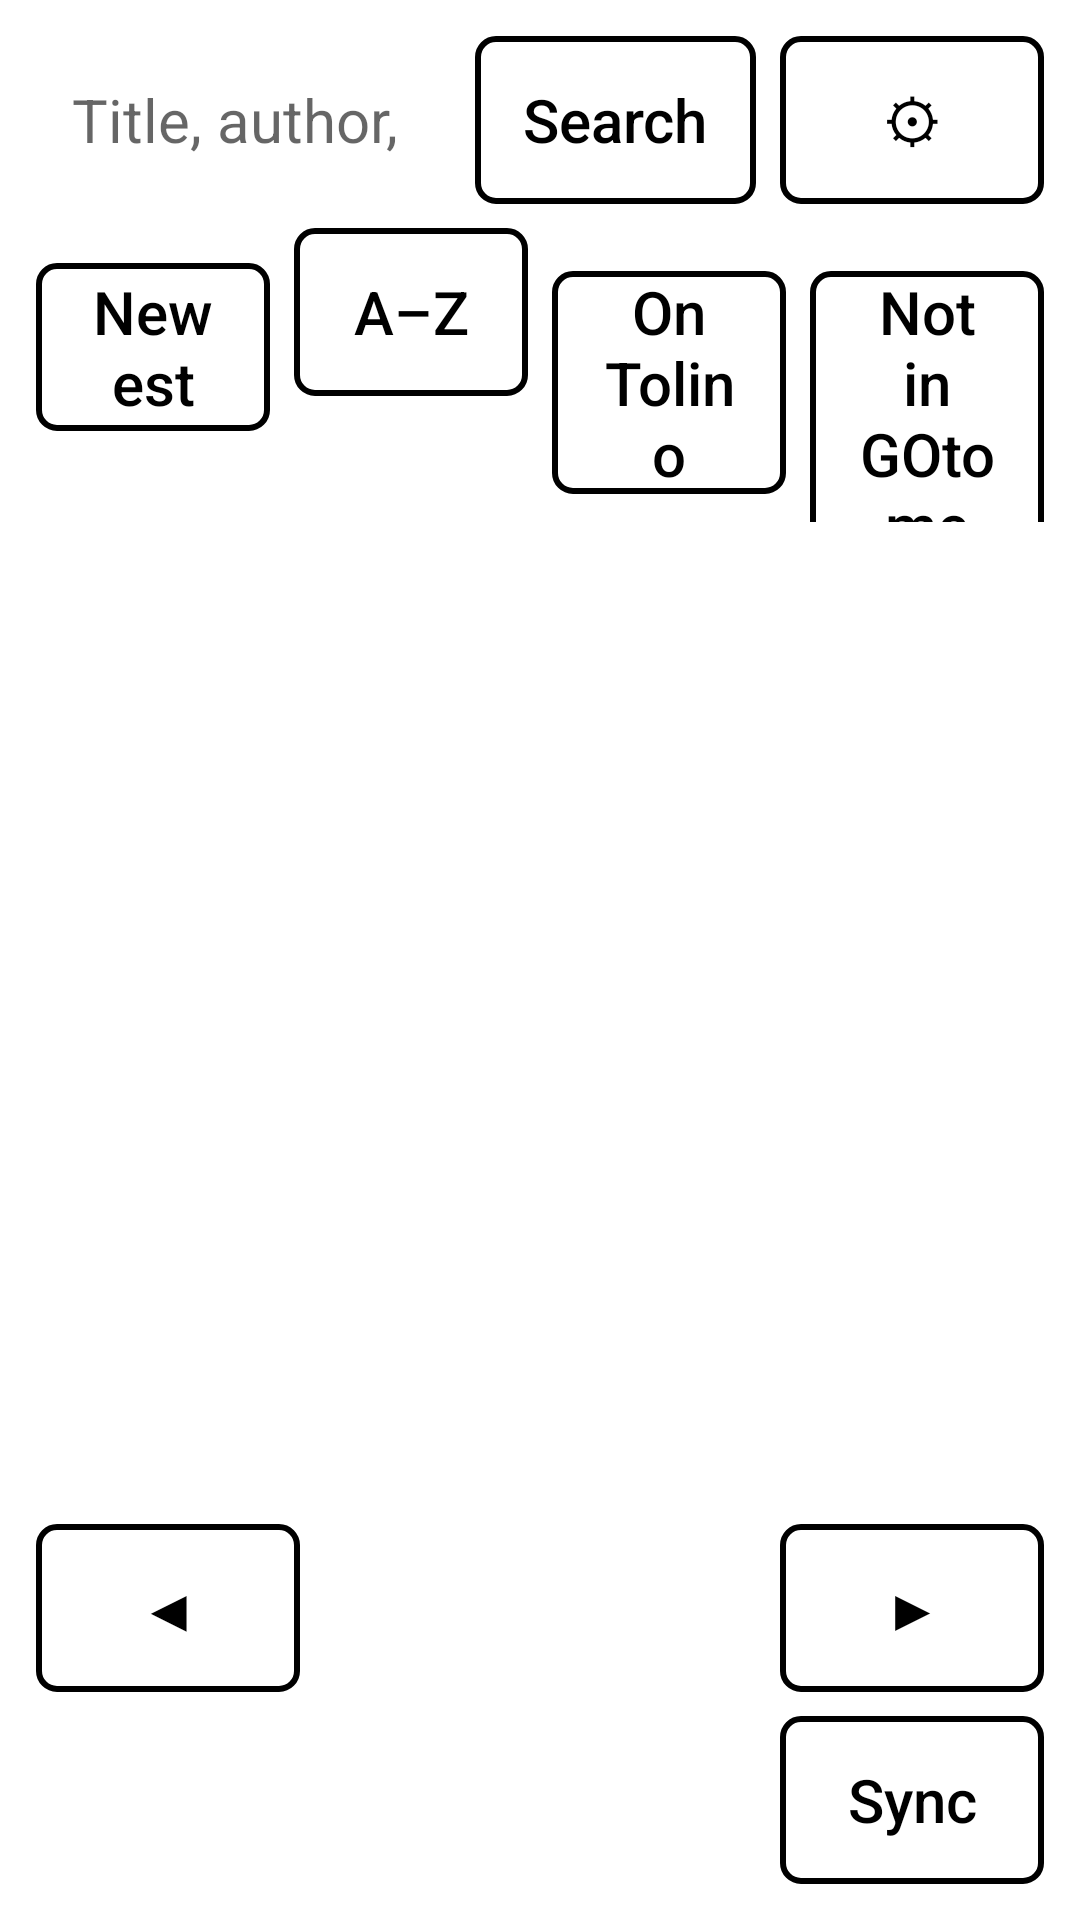

Produce the Android XML layout that renders to this screen, including the resource entries it uses.
<!-- AndroidManifest.xml: application theme Ink -->
<!-- res/layout/activity_store.xml -->
<?xml version="1.0" encoding="utf-8"?>
<LinearLayout xmlns:android="http://schemas.android.com/apk/res/android"
    android:layout_width="match_parent"
    android:layout_height="match_parent"
    android:focusable="true"
    android:focusableInTouchMode="true"
    android:orientation="vertical"
    android:padding="12dp">

    <LinearLayout
        android:layout_width="match_parent"
        android:layout_height="wrap_content"
        android:orientation="horizontal">

        <EditText
            android:id="@+id/search"
            android:layout_width="0dp"
            android:layout_height="wrap_content"
            android:layout_weight="1"
            android:hint="@string/search_hint"
            android:imeOptions="actionSearch"
            android:inputType="text"
            android:maxLines="1" />

        <Button
            android:id="@+id/find"
            android:layout_width="wrap_content"
            android:layout_height="wrap_content"
            android:layout_marginStart="8dp"
            android:text="@string/find" />

        <Button
            android:id="@+id/settings"
            android:layout_width="wrap_content"
            android:layout_height="wrap_content"
            android:layout_marginStart="8dp"
            android:contentDescription="@string/settings"
            android:text="⚙" />
    </LinearLayout>

    <LinearLayout
        android:layout_width="match_parent"
        android:layout_height="wrap_content"
        android:layout_marginTop="8dp"
        android:orientation="horizontal">

        <Button
            android:id="@+id/newest"
            android:layout_width="0dp"
            android:layout_height="wrap_content"
            android:layout_weight="1"
            android:text="@string/newest" />

        <Button
            android:id="@+id/by_title"
            android:layout_width="0dp"
            android:layout_height="wrap_content"
            android:layout_marginStart="8dp"
            android:layout_weight="1"
            android:text="@string/by_title" />

        <Button
            android:id="@+id/on_tolino"
            android:layout_width="0dp"
            android:layout_height="wrap_content"
            android:layout_marginStart="8dp"
            android:layout_weight="1"
            android:text="@string/on_tolino_tab" />

        <Button
            android:id="@+id/not_in_gotome"
            android:layout_width="0dp"
            android:layout_height="wrap_content"
            android:layout_marginStart="8dp"
            android:layout_weight="1"
            android:text="@string/own_tab" />
    </LinearLayout>

    <GridLayout
        android:id="@+id/grid"
        android:layout_width="match_parent"
        android:layout_height="0dp"
        android:layout_marginTop="8dp"
        android:layout_weight="1"
        android:columnCount="3"
        android:rowCount="3" />

    <LinearLayout
        android:layout_width="match_parent"
        android:layout_height="wrap_content"
        android:gravity="center_vertical"
        android:orientation="horizontal">

        <Button
            android:id="@+id/previous"
            android:layout_width="88dp"
            android:layout_height="wrap_content"
            android:contentDescription="@string/previous"
            android:text="◀" />

        <TextView
            android:id="@+id/page"
            android:layout_width="0dp"
            android:layout_height="wrap_content"
            android:layout_weight="1"
            android:gravity="center"
            android:textSize="20sp" />

        <Button
            android:id="@+id/next"
            android:layout_width="88dp"
            android:layout_height="wrap_content"
            android:contentDescription="@string/next"
            android:text="▶" />
    </LinearLayout>

    <LinearLayout
        android:layout_width="match_parent"
        android:layout_height="wrap_content"
        android:layout_marginTop="8dp"
        android:gravity="center_vertical"
        android:orientation="horizontal">

        <TextView
            android:id="@+id/status"
            android:layout_width="0dp"
            android:layout_height="wrap_content"
            android:layout_weight="1"
            android:maxLines="2"
            android:textSize="15sp" />

        <Button
            android:id="@+id/sync"
            android:layout_width="wrap_content"
            android:layout_height="wrap_content"
            android:layout_marginStart="8dp"
            android:text="@string/sync" />
    </LinearLayout>
</LinearLayout>
<!-- resources referenced by this layout -->
<resources>
  <string name="by_title">A–Z</string>
  <string name="find">Search</string>
  <string name="newest">Newest</string>
  <string name="next">Next page</string>
  <string name="on_tolino_tab">On Tolino</string>
  <string name="own_tab">Not in GOtome</string>
  <string name="previous">Previous page</string>
  <string name="search_hint">Title, author, series</string>
  <string name="settings">Settings</string>
  <string name="sync">Sync</string>
  <style name="Ink" parent="@android:style/Theme.Material.Light.NoActionBar">
          <item name="android:windowBackground">@android:color/white</item>
          <item name="android:windowAnimationStyle">@null</item>
          <item name="android:windowDisablePreview">true</item>
          <item name="android:colorAccent">@android:color/black</item>
          <item name="android:colorControlActivated">@android:color/black</item>
          <item name="android:colorControlHighlight">@android:color/transparent</item>
          <item name="android:textColorPrimary">@android:color/black</item>
          <item name="android:textColor">@android:color/black</item>
          <item name="android:buttonStyle">@style/InkButton</item>
          <item name="android:editTextStyle">@style/InkField</item>
      </style>
  <style name="InkButton" parent="@android:style/Widget.Material.Light.Button.Borderless">
          <item name="android:background">@drawable/button</item>
          <item name="android:textColor">@color/button_text</item>
          <item name="android:textSize">20sp</item>
          <item name="android:textAllCaps">false</item>
          <item name="android:minHeight">56dp</item>
          <item name="android:paddingStart">16dp</item>
          <item name="android:paddingEnd">16dp</item>
          <item name="android:stateListAnimator">@null</item>
      </style>
  <style name="InkField" parent="@android:style/Widget.Material.Light.EditText">
          <item name="android:background">@drawable/field</item>
          <item name="android:textSize">20sp</item>
          <item name="android:padding">12dp</item>
          <item name="android:minHeight">56dp</item>
      </style>
  <!-- drawable button (drawable) -->
  <?xml version="1.0" encoding="utf-8"?>
  <selector xmlns:android="http://schemas.android.com/apk/res/android">
      <item android:state_selected="true">
          <shape>
              <solid android:color="@android:color/black" />
              <stroke android:width="2dp" android:color="@android:color/black" />
              <corners android:radius="6dp" />
          </shape>
      </item>
      <item android:state_enabled="false">
          <shape>
              <solid android:color="@android:color/white" />
              <stroke android:width="2dp" android:color="#999999" />
              <corners android:radius="6dp" />
          </shape>
      </item>
      <item>
          <shape>
              <solid android:color="@android:color/white" />
              <stroke android:width="2dp" android:color="@android:color/black" />
              <corners android:radius="6dp" />
          </shape>
      </item>
  </selector>
</resources>
